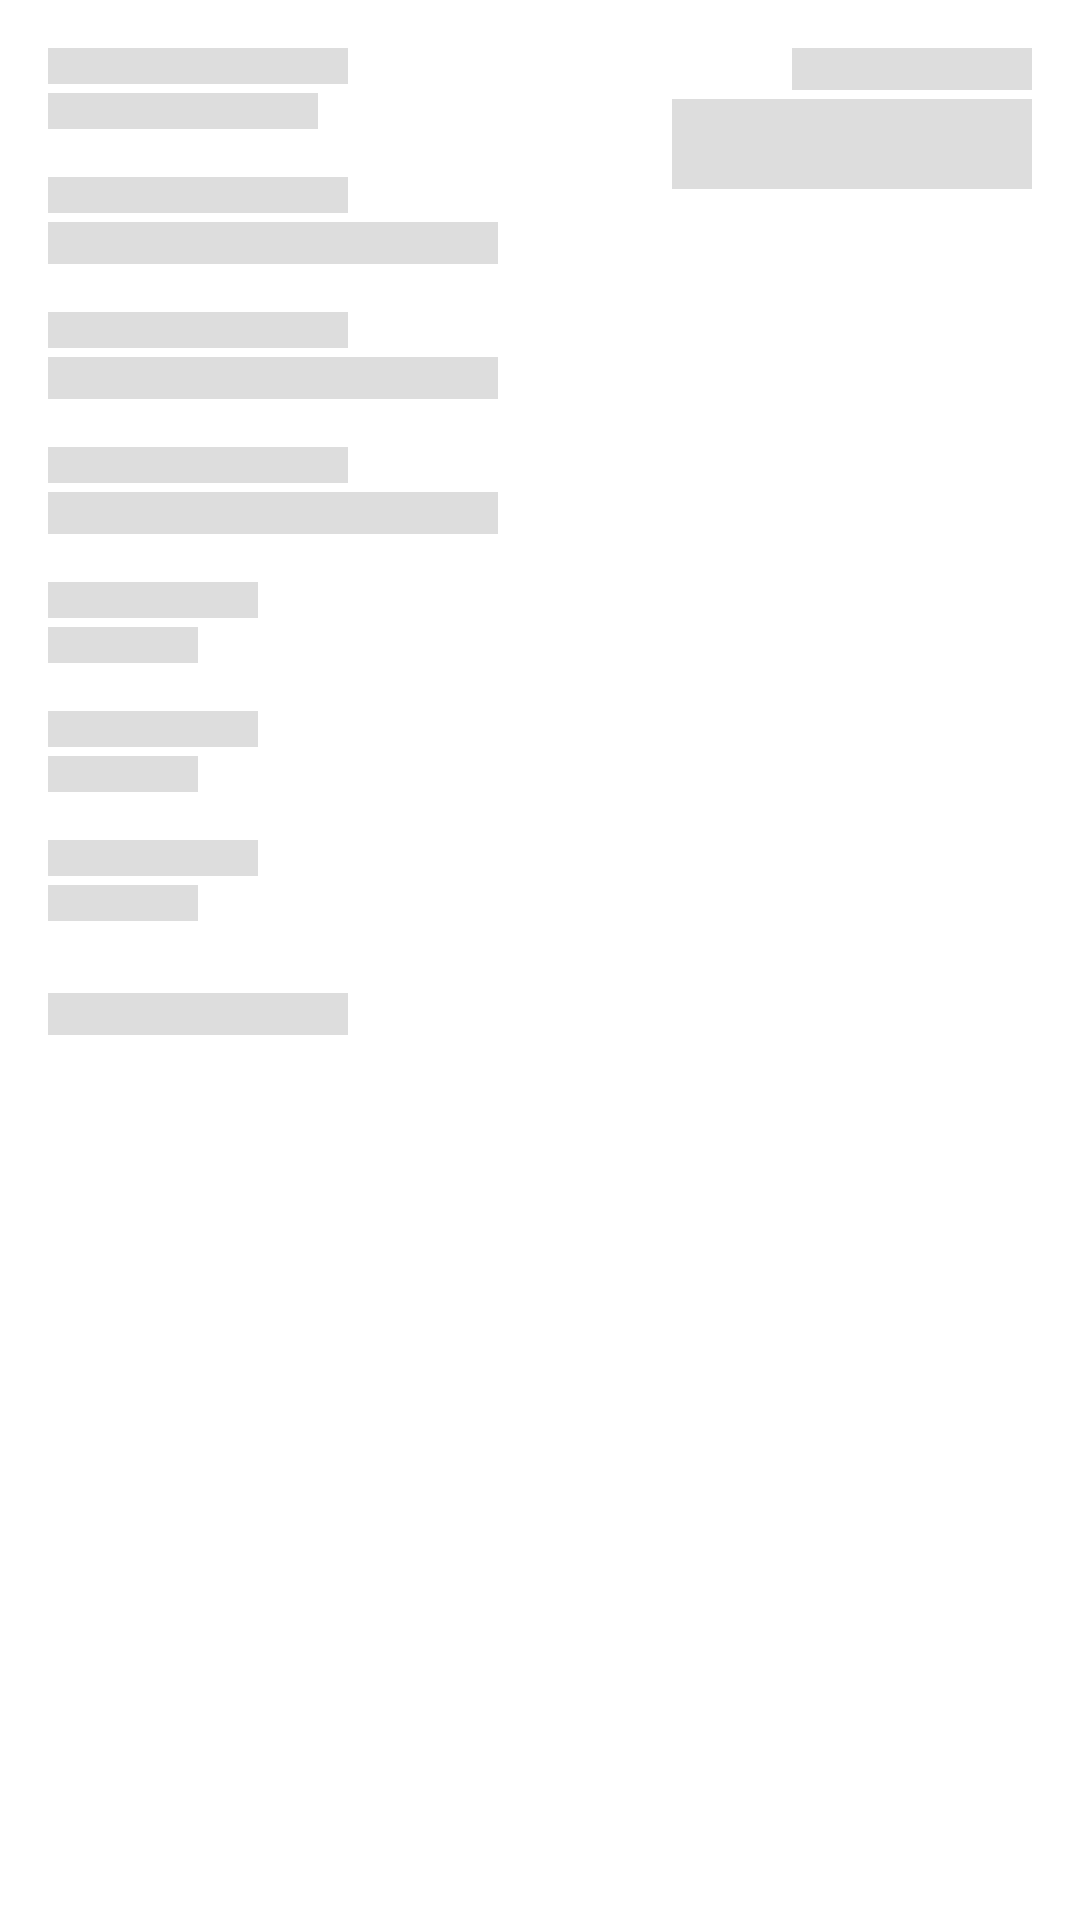

Here is an Android app screen rendered from its layout file. Give the layout XML and the strings, colors and styles it references.
<!-- AndroidManifest.xml: application theme Theme.ImmaApp -->
<!-- res/layout/shimmer_detail_po_placeholder.xml -->
<?xml version="1.0" encoding="utf-8"?>
<androidx.constraintlayout.widget.ConstraintLayout xmlns:android="http://schemas.android.com/apk/res/android"
    xmlns:app="http://schemas.android.com/apk/res-auto"
    xmlns:tools="http://schemas.android.com/tools"
    android:layout_width="match_parent"
    android:layout_height="match_parent"
    android:background="@color/white">

    <View
        android:id="@+id/tx_title_tanggal_order"
        style="@style/TextTitle"
        android:layout_width="100dp"
        android:layout_height="12dp"
        android:layout_margin="16dp"
        android:background="@color/background"
        android:text="@string/tanggal_order"
        android:textColor="@color/background"
        app:layout_constraintStart_toStartOf="parent"
        app:layout_constraintTop_toTopOf="parent" />

    <View
        android:id="@+id/tx_tanggal_order"
        style="@style/TextSub"
        android:layout_width="90dp"
        android:layout_height="12dp"
        android:layout_marginStart="16dp"
        android:layout_marginTop="3dp"
        android:background="@color/background"
        android:text="@string/_28_05_2021"
        android:textColor="@color/background"
        app:layout_constraintStart_toStartOf="parent"
        app:layout_constraintTop_toBottomOf="@+id/tx_title_tanggal_order" />

    <View
        android:id="@+id/tx_title_total_anggaran"
        android:layout_width="80dp"
        android:layout_height="14dp"
        android:layout_margin="16dp"
        android:background="@color/background"
        android:text="@string/total_anggaran"
        app:layout_constraintEnd_toEndOf="parent"
        app:layout_constraintTop_toTopOf="parent" />

    <View
        android:id="@+id/tx_total_anggaran"
        android:layout_width="120dp"
        android:layout_height="30dp"
        android:layout_marginTop="3dp"
        android:layout_marginEnd="16dp"
        android:background="@color/background"
        app:layout_constraintEnd_toEndOf="parent"
        app:layout_constraintTop_toBottomOf="@+id/tx_title_total_anggaran" />

    <View
        android:id="@+id/tx_title_nomor_po"
        android:layout_width="100dp"
        android:layout_height="12dp"
        android:layout_marginStart="16dp"
        android:layout_marginTop="16dp"
        android:background="@color/background"
        app:layout_constraintStart_toStartOf="parent"
        app:layout_constraintTop_toBottomOf="@+id/tx_tanggal_order" />

    <View
        android:id="@+id/tx_nomor_po"
        android:layout_width="150dp"
        android:layout_height="14sp"
        android:layout_marginStart="16dp"
        android:layout_marginTop="3dp"
        android:background="@color/background"
        app:layout_constraintStart_toStartOf="parent"
        app:layout_constraintTop_toBottomOf="@id/tx_title_nomor_po" />

    <View
        android:id="@+id/tx_title_judul_pekerjaan"
        android:layout_width="100dp"
        android:layout_height="12dp"
        android:layout_marginStart="16dp"
        android:layout_marginTop="16dp"
        android:background="@color/background"
        app:layout_constraintStart_toStartOf="parent"
        app:layout_constraintTop_toBottomOf="@id/tx_nomor_po" />

    <View
        android:id="@+id/tx_judul_pekerjaan"
        android:layout_width="150dp"
        android:layout_height="14dp"
        android:layout_marginStart="16dp"
        android:layout_marginTop="3dp"
        android:layout_marginEnd="16dp"
        android:background="@color/background"
        app:layout_constraintStart_toStartOf="parent"
        app:layout_constraintTop_toBottomOf="@id/tx_title_judul_pekerjaan" />

    <View
        android:id="@+id/tx_title_nama_vendor"
        android:layout_width="100dp"
        android:layout_height="12dp"
        android:layout_marginStart="16dp"
        android:layout_marginTop="16dp"
        android:background="@color/background"
        app:layout_constraintStart_toStartOf="parent"
        app:layout_constraintTop_toBottomOf="@id/tx_judul_pekerjaan" />

    <View
        android:id="@+id/tx_nama_vendor"
        android:layout_width="150dp"
        android:layout_height="14dp"
        android:layout_marginStart="16dp"
        android:layout_marginTop="3dp"
        android:background="@color/background"
        app:layout_constraintStart_toStartOf="parent"
        app:layout_constraintTop_toBottomOf="@id/tx_title_nama_vendor" />

    <View
        android:id="@+id/tx_title_levering"
        style="@style/TextTitle"
        android:layout_height="12dp"
        android:layout_width="70dp"
        android:background="@color/background"
        android:layout_marginStart="16dp"
        android:layout_marginTop="16dp"
        android:text="@string/levering"
        app:layout_constraintStart_toStartOf="parent"
        app:layout_constraintTop_toBottomOf="@id/tx_nama_vendor" />

    <View
        android:id="@+id/tx_levering"
        android:layout_height="12dp"
        android:layout_width="50dp"
        android:background="@color/background"
        android:layout_marginTop="3dp"
        android:layout_marginStart="16dp"
        app:layout_constraintStart_toStartOf="parent"
        app:layout_constraintTop_toBottomOf="@id/tx_title_levering" />

    <View
        android:id="@+id/tx_title_status_po"
        android:layout_height="12dp"
        android:layout_width="70dp"
        android:background="@color/background"
        android:layout_marginStart="16dp"
        android:layout_marginTop="16dp"
        app:layout_constraintStart_toStartOf="parent"
        app:layout_constraintTop_toBottomOf="@id/tx_levering" />

    <View
        android:id="@+id/tx_status_po"
        android:layout_height="12dp"
        android:layout_width="50dp"
        android:background="@color/background"
        android:layout_marginStart="16dp"
        android:layout_marginTop="3dp"
        app:layout_constraintStart_toStartOf="parent"
        app:layout_constraintTop_toBottomOf="@id/tx_title_status_po" />

    <View
        android:id="@+id/tx_title_keterlambatan"
        android:layout_height="12dp"
        android:layout_width="70dp"
        android:background="@color/background"
        android:layout_marginStart="16dp"
        android:layout_marginTop="16dp"
        app:layout_constraintStart_toStartOf="parent"
        app:layout_constraintTop_toBottomOf="@id/tx_status_po" />

    <View
        android:id="@+id/tx_keterlambatan"
        android:layout_height="12dp"
        android:layout_width="50dp"
        android:background="@color/background"
        android:layout_marginStart="16dp"
        android:layout_marginTop="3dp"
        app:layout_constraintStart_toStartOf="parent"
        app:layout_constraintTop_toBottomOf="@id/tx_title_keterlambatan" />

    <View
        android:id="@+id/tx_detail_usulan"
        android:layout_height="14dp"
        android:layout_width="100dp"
        android:background="@color/background"
        android:layout_marginStart="16dp"
        android:layout_marginTop="24dp"
        app:layout_constraintStart_toStartOf="parent"
        app:layout_constraintTop_toBottomOf="@+id/tx_keterlambatan" />


</androidx.constraintlayout.widget.ConstraintLayout>
<!-- resources referenced by this layout -->
<resources>
  <color name="background">#DDDDDD</color>
  <color name="white">#FFFFFFFF</color>
  <string name="_28_05_2021">28-05-2021</string>
  <string name="levering">Levering</string>
  <string name="tanggal_order">Tanggal Order</string>
  <string name="total_anggaran">Total Anggaran</string>
  <style name="TextSub">
          <item name="android:textColor">@color/black</item>
          <item name="android:textSize">12sp</item>
      </style>
  <style name="TextTitle">
          <item name="android:textColor">#AAAAAA</item>
          <item name="android:textSize">14sp</item>
      </style>
  <style name="Theme.ImmaApp" parent="Theme.MaterialComponents.DayNight.DarkActionBar">
          
          <item name="colorPrimary">@color/purple_500</item>
          <item name="colorPrimaryVariant">@color/purple_700</item>
          <item name="colorOnPrimary">@color/white</item>
          
          <item name="colorSecondary">@color/teal_200</item>
          <item name="colorSecondaryVariant">@color/teal_700</item>
          <item name="colorOnSecondary">@color/black</item>
          
          <item name="android:statusBarColor" tools:targetApi="l">?attr/colorPrimaryVariant</item>
          
          <item name="fontFamily">@font/source_sans_pro</item>
      </style>
  <color name="black">#FF000000</color>
  <color name="purple_500">#FF6200EE</color>
  <color name="purple_700">#FF3700B3</color>
  <color name="teal_200">#FF03DAC5</color>
  <color name="teal_700">#FF018786</color>
</resources>
